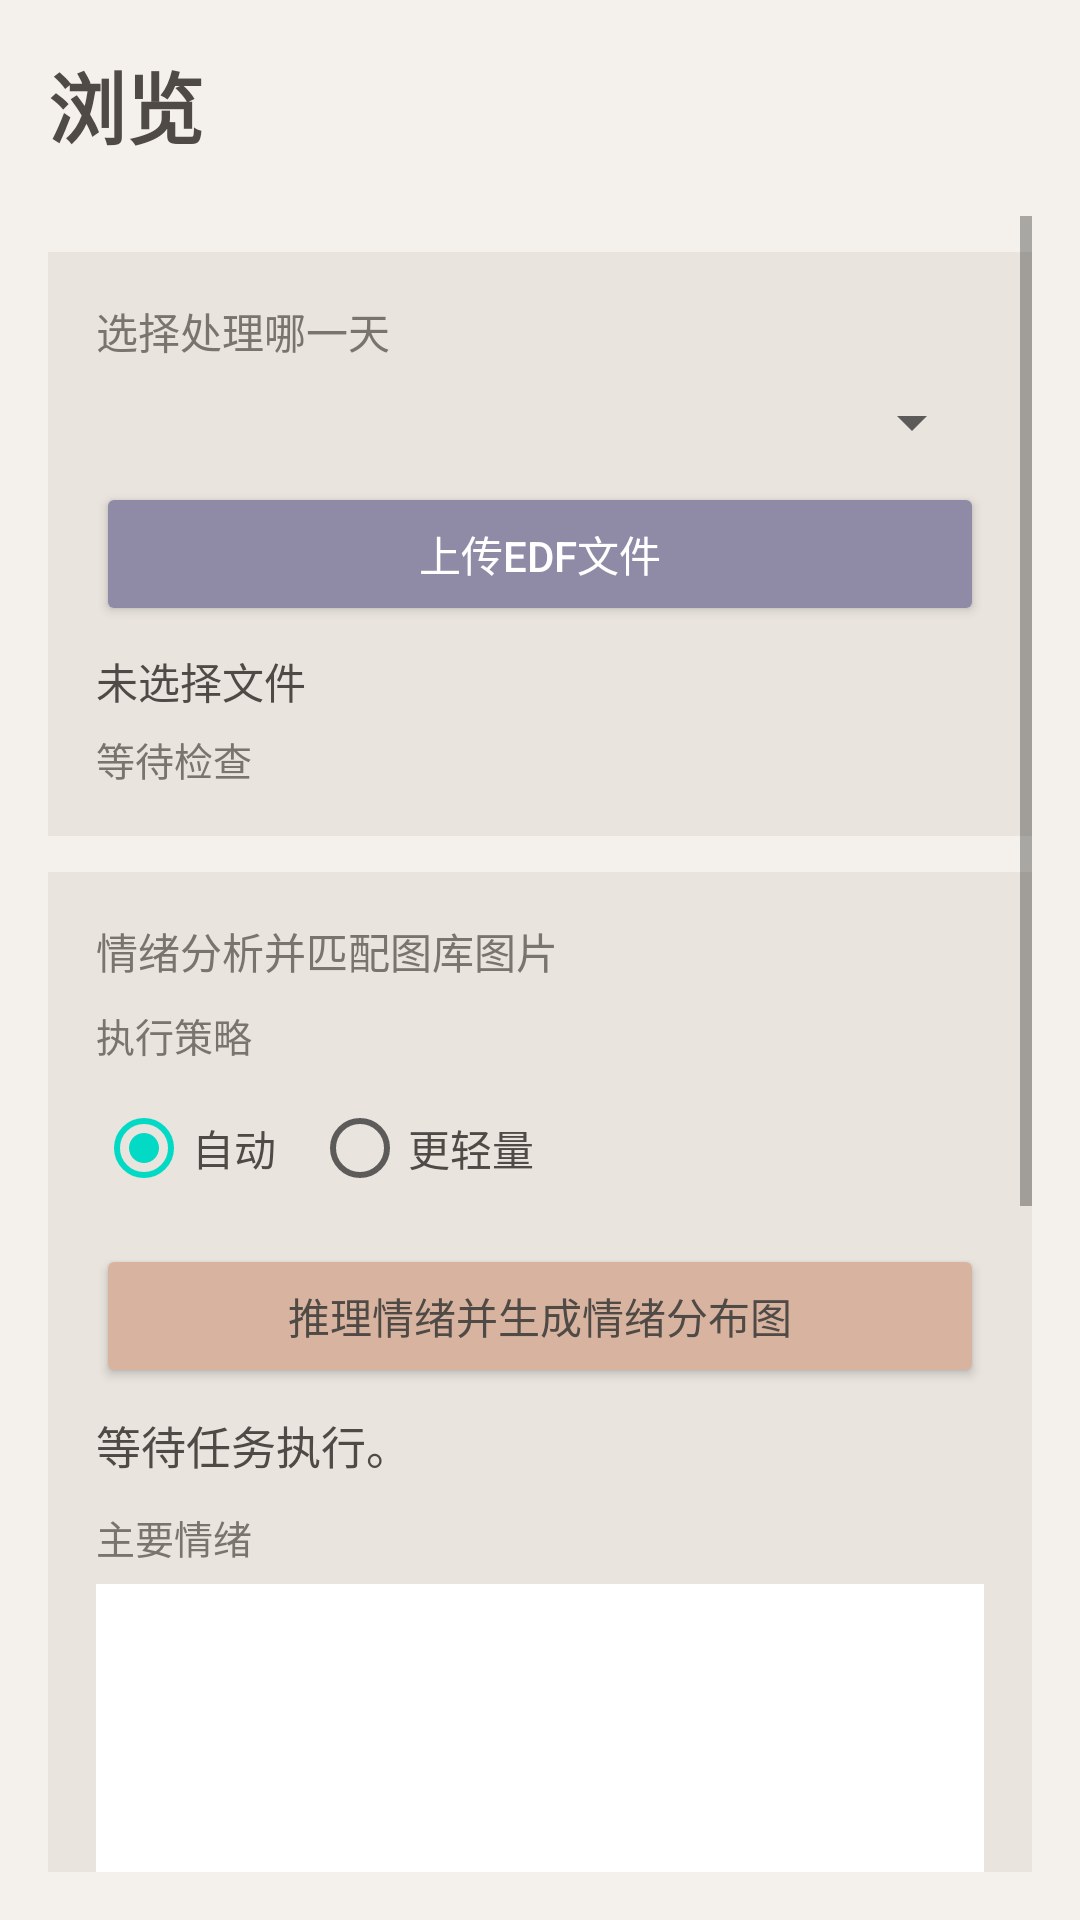

Produce the Android XML layout that renders to this screen, including the resource entries it uses.
<!-- AndroidManifest.xml: application theme Theme.DreamAnalyzer -->
<!-- res/layout/fragment_browse.xml -->
<?xml version="1.0" encoding="utf-8"?>
<FrameLayout xmlns:android="http://schemas.android.com/apk/res/android"
    android:layout_width="match_parent"
    android:layout_height="match_parent"
    android:background="@color/morandi_bg"
    android:fitsSystemWindows="true">

    <TextView
        android:id="@+id/tv_page_title_fixed"
        android:layout_width="wrap_content"
        android:layout_height="wrap_content"
        android:layout_marginStart="16dp"
        android:layout_marginTop="16dp"
        android:text="浏览"
        android:textColor="@color/morandi_text_primary"
        android:textSize="26sp"
        android:textStyle="bold" />

    <ScrollView
        android:id="@+id/scroll_content"
        android:layout_width="match_parent"
        android:layout_height="match_parent"
        android:layout_marginTop="56dp"
        android:fillViewport="true"
        android:padding="16dp">

        <LinearLayout
            android:layout_width="match_parent"
            android:layout_height="wrap_content"
            android:orientation="vertical">

        <LinearLayout
            android:layout_width="match_parent"
            android:layout_height="wrap_content"
            android:layout_marginTop="12dp"
            android:background="@color/morandi_card"
            android:orientation="vertical"
            android:padding="16dp">

            <TextView
                android:layout_width="wrap_content"
                android:layout_height="wrap_content"
                android:text="选择处理哪一天"
                android:textColor="@color/morandi_text_secondary"
                android:textSize="14sp" />

            <Spinner
                android:id="@+id/spinner_day"
                android:layout_width="match_parent"
                android:layout_height="wrap_content"
                android:layout_marginTop="8dp" />

            <Button
                android:id="@+id/btn_pick_edf"
                android:layout_width="match_parent"
                android:layout_height="wrap_content"
                android:layout_marginTop="8dp"
                android:backgroundTint="@color/morandi_primary"
                android:text="上传EDF文件"
                android:textColor="@color/white" />

            <TextView
                android:id="@+id/tv_selected_edf"
                android:layout_width="match_parent"
                android:layout_height="wrap_content"
                android:layout_marginTop="8dp"
                android:text="未选择文件"
                android:textColor="@color/morandi_text_primary"
                android:textSize="14sp" />

            <TextView
                android:id="@+id/tv_precheck_hint"
                android:layout_width="match_parent"
                android:layout_height="wrap_content"
                android:layout_marginTop="6dp"
                android:text="等待检查"
                android:textColor="@color/morandi_text_secondary"
                android:textSize="13sp" />
        </LinearLayout>

        <LinearLayout
            android:layout_width="match_parent"
            android:layout_height="wrap_content"
            android:layout_marginTop="12dp"
            android:background="@color/morandi_card"
            android:orientation="vertical"
            android:padding="16dp">

            <TextView
                android:layout_width="wrap_content"
                android:layout_height="wrap_content"
                android:text="情绪分析并匹配图库图片"
                android:textColor="@color/morandi_text_secondary"
                android:textSize="14sp" />

            <TextView
                android:layout_width="wrap_content"
                android:layout_height="wrap_content"
                android:layout_marginTop="8dp"
                android:text="执行策略"
                android:textColor="@color/morandi_text_secondary"
                android:textSize="13sp" />

            <RadioGroup
                android:id="@+id/rg_strategy"
                android:layout_width="match_parent"
                android:layout_height="wrap_content"
                android:layout_marginTop="4dp"
                android:orientation="horizontal">

                <RadioButton
                    android:id="@+id/rb_strategy_auto"
                    android:layout_width="wrap_content"
                    android:layout_height="wrap_content"
                    android:checked="true"
                    android:text="自动"
                    android:textColor="@color/morandi_text_primary" />

                <RadioButton
                    android:id="@+id/rb_strategy_light"
                    android:layout_width="wrap_content"
                    android:layout_height="wrap_content"
                    android:layout_marginStart="12dp"
                    android:text="更轻量"
                    android:textColor="@color/morandi_text_primary" />
            </RadioGroup>

            <Button
                android:id="@+id/btn_analyze_generate"
                android:layout_width="match_parent"
                android:layout_height="wrap_content"
                android:layout_marginTop="8dp"
                android:backgroundTint="@color/morandi_accent"
                android:text="推理情绪并生成情绪分布图"
                android:textColor="@color/morandi_text_primary" />

            <TextView
                android:id="@+id/tv_generation_result"
                android:layout_width="match_parent"
                android:layout_height="wrap_content"
                android:layout_marginTop="8dp"
                android:lineSpacingExtra="3dp"
                android:text="等待任务执行。"
                android:textColor="@color/morandi_text_primary"
                android:textSize="15sp" />

            <TextView
                android:layout_width="wrap_content"
                android:layout_height="wrap_content"
                android:layout_marginTop="10dp"
                android:text="主要情绪"
                android:textColor="@color/morandi_text_secondary"
                android:textSize="13sp" />

            <ImageView
                android:id="@+id/iv_result_image"
                android:layout_width="match_parent"
                android:layout_height="180dp"
                android:layout_marginTop="6dp"
                android:background="@android:color/white"
                android:scaleType="centerCrop" />

            <TextView
                android:layout_width="wrap_content"
                android:layout_height="wrap_content"
                android:layout_marginTop="10dp"
                android:text="情绪分布饼图"
                android:textColor="@color/morandi_text_secondary"
                android:textSize="13sp" />

            <ImageView
                android:id="@+id/iv_pie_chart"
                android:layout_width="match_parent"
                android:layout_height="180dp"
                android:layout_marginTop="6dp"
                android:background="@android:color/white"
                android:scaleType="fitCenter" />
        </LinearLayout>

        <LinearLayout
            android:layout_width="match_parent"
            android:layout_height="wrap_content"
            android:layout_marginTop="12dp"
            android:background="@color/morandi_card"
            android:orientation="vertical"
            android:padding="16dp">

            <TextView
                android:layout_width="wrap_content"
                android:layout_height="wrap_content"
                android:text="图片生成历史记录"
                android:textColor="@color/morandi_text_secondary"
                android:textSize="14sp" />

            <TextView
                android:id="@+id/tv_image_history"
                android:layout_width="match_parent"
                android:layout_height="wrap_content"
                android:layout_marginTop="8dp"
                android:text="暂无记录"
                android:textColor="@color/morandi_text_primary"
                android:textSize="14sp" />
        </LinearLayout>

        </LinearLayout>

    </ScrollView>

</FrameLayout>
<!-- resources referenced by this layout -->
<resources>
  <color name="morandi_accent">#D8B4A0</color>
  <color name="morandi_bg">#F4F1ED</color>
  <color name="morandi_card">#E9E4DE</color>
  <color name="morandi_primary">#8F8AA6</color>
  <color name="morandi_text_primary">#4F4A45</color>
  <color name="morandi_text_secondary">#7A746E</color>
  <color name="white">#FFFFFFFF</color>
  <style name="Theme.DreamAnalyzer" parent="Theme.MaterialComponents.DayNight.DarkActionBar">
          
          <item name="colorPrimary">@color/purple_500</item>
          <item name="colorPrimaryVariant">@color/purple_700</item>
          <item name="colorOnPrimary">@color/white</item>
          
          <item name="colorSecondary">@color/teal_200</item>
          <item name="colorSecondaryVariant">@color/teal_700</item>
          <item name="colorOnSecondary">@color/black</item>
          
          <item name="android:statusBarColor">?attr/colorPrimaryVariant</item>
          
      </style>
  <color name="black">#FF000000</color>
  <!-- not gathered from this repository: default colours our renderer supplied (Android Studio template values) -->
  <color name="purple_500">#FF6200EE</color>
  <color name="purple_700">#FF3700B3</color>
  <color name="teal_200">#FF03DAC5</color>
  <color name="teal_700">#FF018786</color>
</resources>
